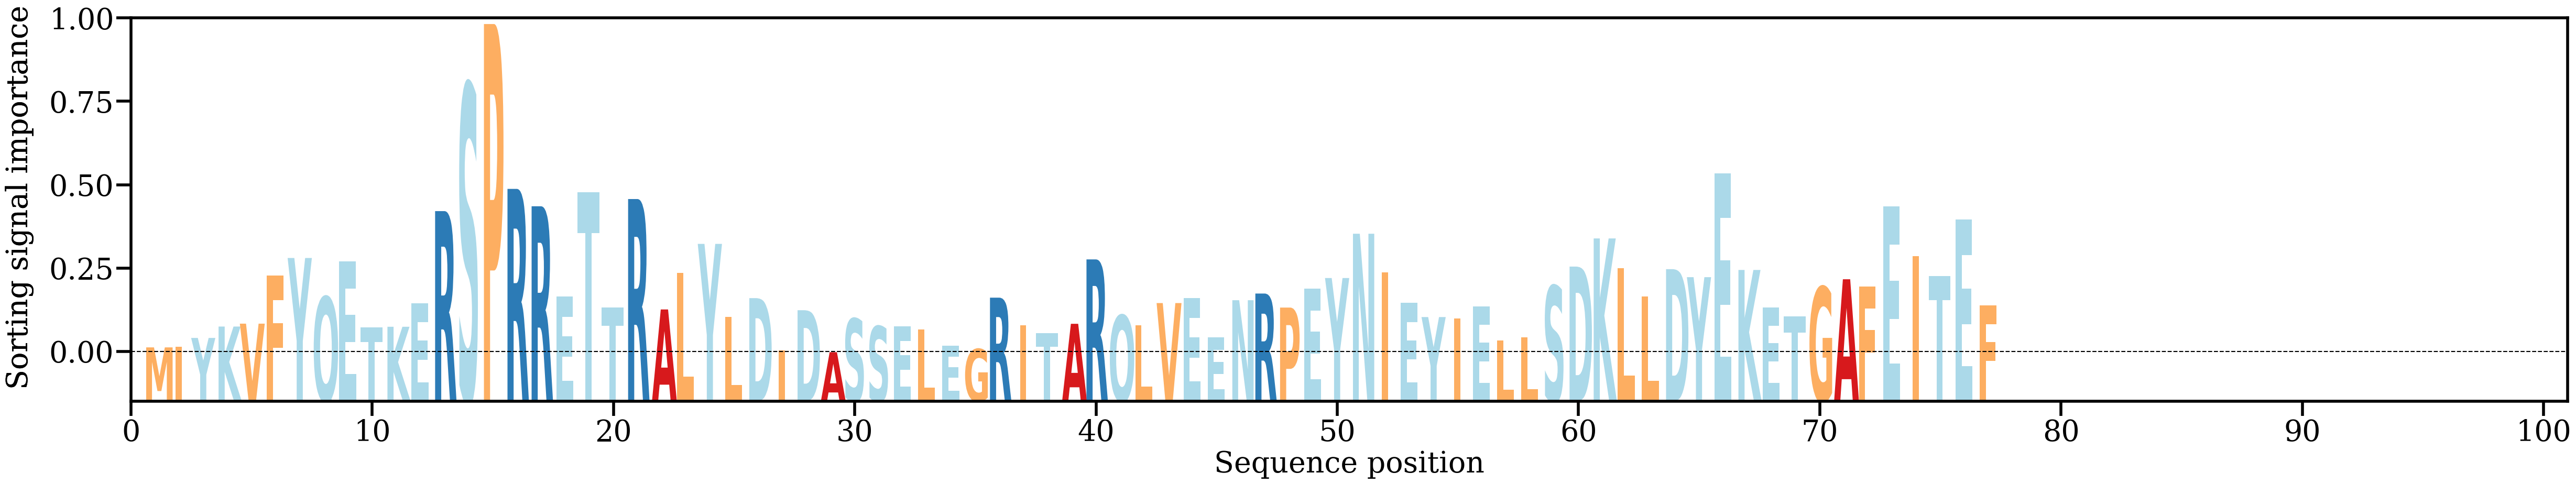

Source data for this figure (header and first rows):
AA, Alpha
M, [0.00277882]
I, [0.00288415]
Y, [0.00433898]
K, [0.00621953]
V, [0.00669804]
F, [0.0146836]
Y, [0.01754372]
Q, [0.01111269]
E, [0.01699436]
T, [0.00607632]
K, [0.00618316]
E, [0.01010304]
R, [0.02528692]
S, [0.04617552]
P, [0.05618648]
R, [0.02895705]
R, [0.02608819]
E, [0.01122225]
T, [0.02842127]
T, [0.00937426]
R, [0.02728085]
A, [0.00904393]
L, [0.01506519]
Y, [0.01987426]
L, [0.00779759]
D, [0.01091575]
I, [0.00226117]
D, [0.00891791]
A, [0.00198226]
S, [0.00751637]
S, [0.00626113]
E, [0.00626158]
L, [0.00574818]
E, [0.00303056]
G, [0.00249704]
R, [0.01098999]
I, [0.00641019]
T, [0.00511249]
A, [0.00667357]
R, [0.01731002]
Q, [0.00807537]
L, [0.00644063]
V, [0.0100975]
E, [0.01096497]
E, [0.00444344]
N, [0.01057003]
R, [0.01167193]
P, [0.00935371]
E, [0.01250352]
Y, [0.0142333]
N, [0.02154995]
I, [0.0151245]
E, [0.01015383]
Y, [0.00778585]
I, [0.00754921]
E, [0.00953124]
L, [0.00393679]
L, [0.00443296]
S, [0.01292916]
D, [0.01612428]
... 17 more rows
